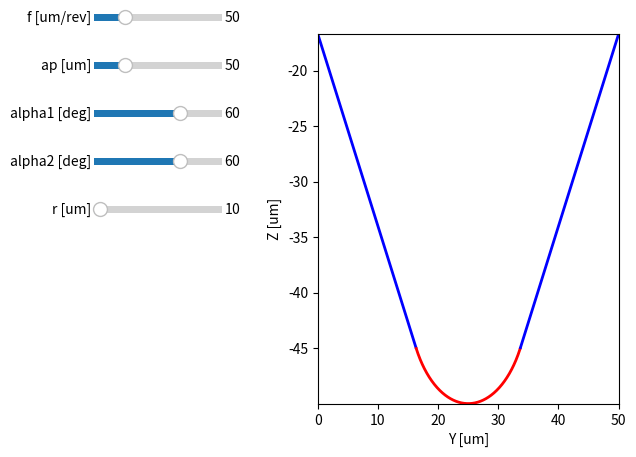

Recreate this plot in Python.
#!/usr/bin/python

import math
import numpy as np
import matplotlib.pyplot as plt
from matplotlib.widgets import Slider

f_init = 50
ap_init = 50

alpha1_init = 60
alpha2_init = 60

r_init = 10

def update_plot(f, ap, alpha1, alpha2, r):
    alpha1 *= math.pi/180
    alpha2 *= math.pi/180

    tan1 = math.tan(alpha1)
    tan2 = math.tan(alpha2)

    # Line parameters for tool slopes.
    y1 = -math.sqrt((tan1*r*tan1*r)/(tan1*tan1+1))
    y2 =  math.sqrt((tan2*r*tan2*r)/(tan2*tan2+1))

    # Value of z for y = 0 (with circle center at y = 0).
    b1off = -math.sqrt(r*r - y1*y1) + r + tan1*y1
    b2off = -math.sqrt(r*r - y2*y2) + r - tan2*y2

    # Where the slope lines intersect, so that the height at the edges is the
    # same for both
    yc = (tan2*f+b2off-b1off)/(tan1+tan2)

    # Recalculate yc if it gets into the radius, as that skews the centering
    s1 = -yc
    s2 = f-yc
    if alpha1 < alpha2 and s2 < y2:
        # Slope 2 must be disregarded.
        # Height of slope 1 must be equal to height of tool radius at the
        # other edge.
        a = tan1*tan1 + 1
        b = -2*(tan1*(r-b1off)+f)
        c = b1off*(b1off-2*r)+f*f
        yc = (-b - math.sqrt(b*b - 4*a*c))/(2*a)
    elif alpha2 < alpha1 and s1 > y1:
        # Slope 1 must be disregarded.
        # Height of slope 2 must be equal to height of tool radius at the
        # other edge.
        a = tan2*tan2 + 1
        b = -(2*tan2*(b2off-r)+2*tan2*tan2*f)
        c = tan2*tan2*f*f + 2*tan2*f*(b2off-r) + b2off*(b2off-2*r)
        yc = (-b + math.sqrt(b*b - 4*a*c))/(2*a)

    # Calculate whether the angles of the cutting tool intercept the surface
    # first or are stopped by the feed rate.
    #
    # Check the intersection with the feed rate edges. If they're greater than
    # zero, the cut line is narrower than the feed line, so max height is
    # zero. Otherwise, it's the height at the intersection
    #
    # Implementation of this section is based on `texture_shallow`
    h = 0
    s1 = -yc
    s2 = f-yc
    if s1 > y1 and s2 < y2:
        # Width falls entirely within tool radius.
        yc = f/2
        h = -math.sqrt(r*r - yc*yc) + r
    elif s1 > y1:
        h = tan2*(f-yc) + b2off
    elif s2 < y2:
        h = tan1*yc + b1off
    else:
        # Width does not intersect the radius at all.
        h = tan1*yc + b1off

    
    min_z = -ap
    # If it's greater than zero, max_z must be zero
    max_z = min(0.0, h+min_z)

    # Value of z for y = 0 (global)
    line_root1 = -math.sqrt(r*r - y1*y1) + r - ap + tan1*(yc+y1)
    line_root2 = -math.sqrt(r*r - y2*y2) + r - ap - tan2*(yc+y2)

    y = np.linspace(0, f, 1000)

    Y1 = []
    Y2 = []
    Y3 = []
    Z1 = []
    Z2 = []
    Z3 = []

    for i in range(len(y)):
        if y[i] <= y1 + yc:
            Z1.append(-tan1*y[i] + line_root1)
            Y1.append(y[i])
            Z1[-1] = min(Z1[-1], max_z)
        elif y[i] <= y2 + yc:
            yy = y[i] - yc
            Z2.append(-math.sqrt(r*r - yy*yy) + r - ap)
            Y2.append(y[i])
            Z2[-1] = min(Z2[-1], max_z)
        else:
            Z3.append(tan2*y[i] + line_root2)
            Y3.append(y[i])
            Z3[-1] = min(Z3[-1], max_z)

    return Y1, Y2, Y3, Z1, Z2, Z3

fig, ax = plt.subplots()
y1, y2, y3, z1, z2, z3 = update_plot(f_init, ap_init, alpha1_init, alpha2_init, r_init)
line1, = plt.plot(y1, z1, 'b-', lw=2)
line2, = plt.plot(y2, z2, 'r-', lw=2)
line3, = plt.plot(y3, z3, 'b-', lw=2)
ax.set_xlim([np.min(y1), np.max(y3)])
ax.set_ylim([np.min(z2), np.max([z1, z3])])
ax.set_xlabel('Y [um]')
ax.set_ylabel('Z [um]')

plt.subplots_adjust(left=0.50, right=0.97)

axf = plt.axes([0.15, 0.9, 0.2, 0.03])
f_slider = Slider(
    ax=axf,
    label='f [um/rev]',
    valmin=1,
    valmax=200,
    valinit=f_init,
)
axap = plt.axes([0.15, 0.8, 0.2, 0.03])
ap_slider = Slider(
    ax=axap,
    label='ap [um]',
    valmin=1,
    valmax=200,
    valinit=ap_init,
)
axalpha1 = plt.axes([0.15, 0.7, 0.2, 0.03])
alpha1_slider = Slider(
    ax=axalpha1,
    label='alpha1 [deg]',
    valmin=1,
    valmax=89,
    valinit=alpha1_init,
)
axalpha2 = plt.axes([0.15, 0.6, 0.2, 0.03])
alpha2_slider = Slider(
    ax=axalpha2,
    label='alpha2 [deg]',
    valmin=1,
    valmax=89,
    valinit=alpha2_init,
)
axr = plt.axes([0.15, 0.5, 0.2, 0.03])
r_slider = Slider(
    ax=axr,
    label='r [um]',
    valmin=1,
    valmax=200,
    valinit=r_init,
)

def update(val):
    y1, y2, y3, z1, z2, z3 = update_plot(f_slider.val, ap_slider.val, alpha1_slider.val, alpha2_slider.val, r_slider.val)
    line1.set_xdata(y1)
    line1.set_ydata(z1)
    line2.set_xdata(y2)
    line2.set_ydata(z2)
    line3.set_xdata(y3)
    line3.set_ydata(z3)
    if len(y1) > 0:
        ymin = np.min([np.min(y1), np.min(y2)])
        zmax = np.max([np.max(z1), np.max(z2)])
    else:
        ymin = np.min(y2)
        zmax = np.max(z2)
    if len(y3) > 0:
        ymax = np.max([np.max(y2), np.max(y3)])
        zmax = np.max([zmax, np.max(z3)])
    else:
        ymax = np.max(y2)

    ax.set_xlim([ymin, ymax])
    zmin = np.min(z2)
    ax.set_ylim([zmin, zmax])
    fig.canvas.draw_idle()

f_slider.on_changed(update)
ap_slider.on_changed(update)
alpha1_slider.on_changed(update)
alpha2_slider.on_changed(update)
r_slider.on_changed(update)

plt.show()
